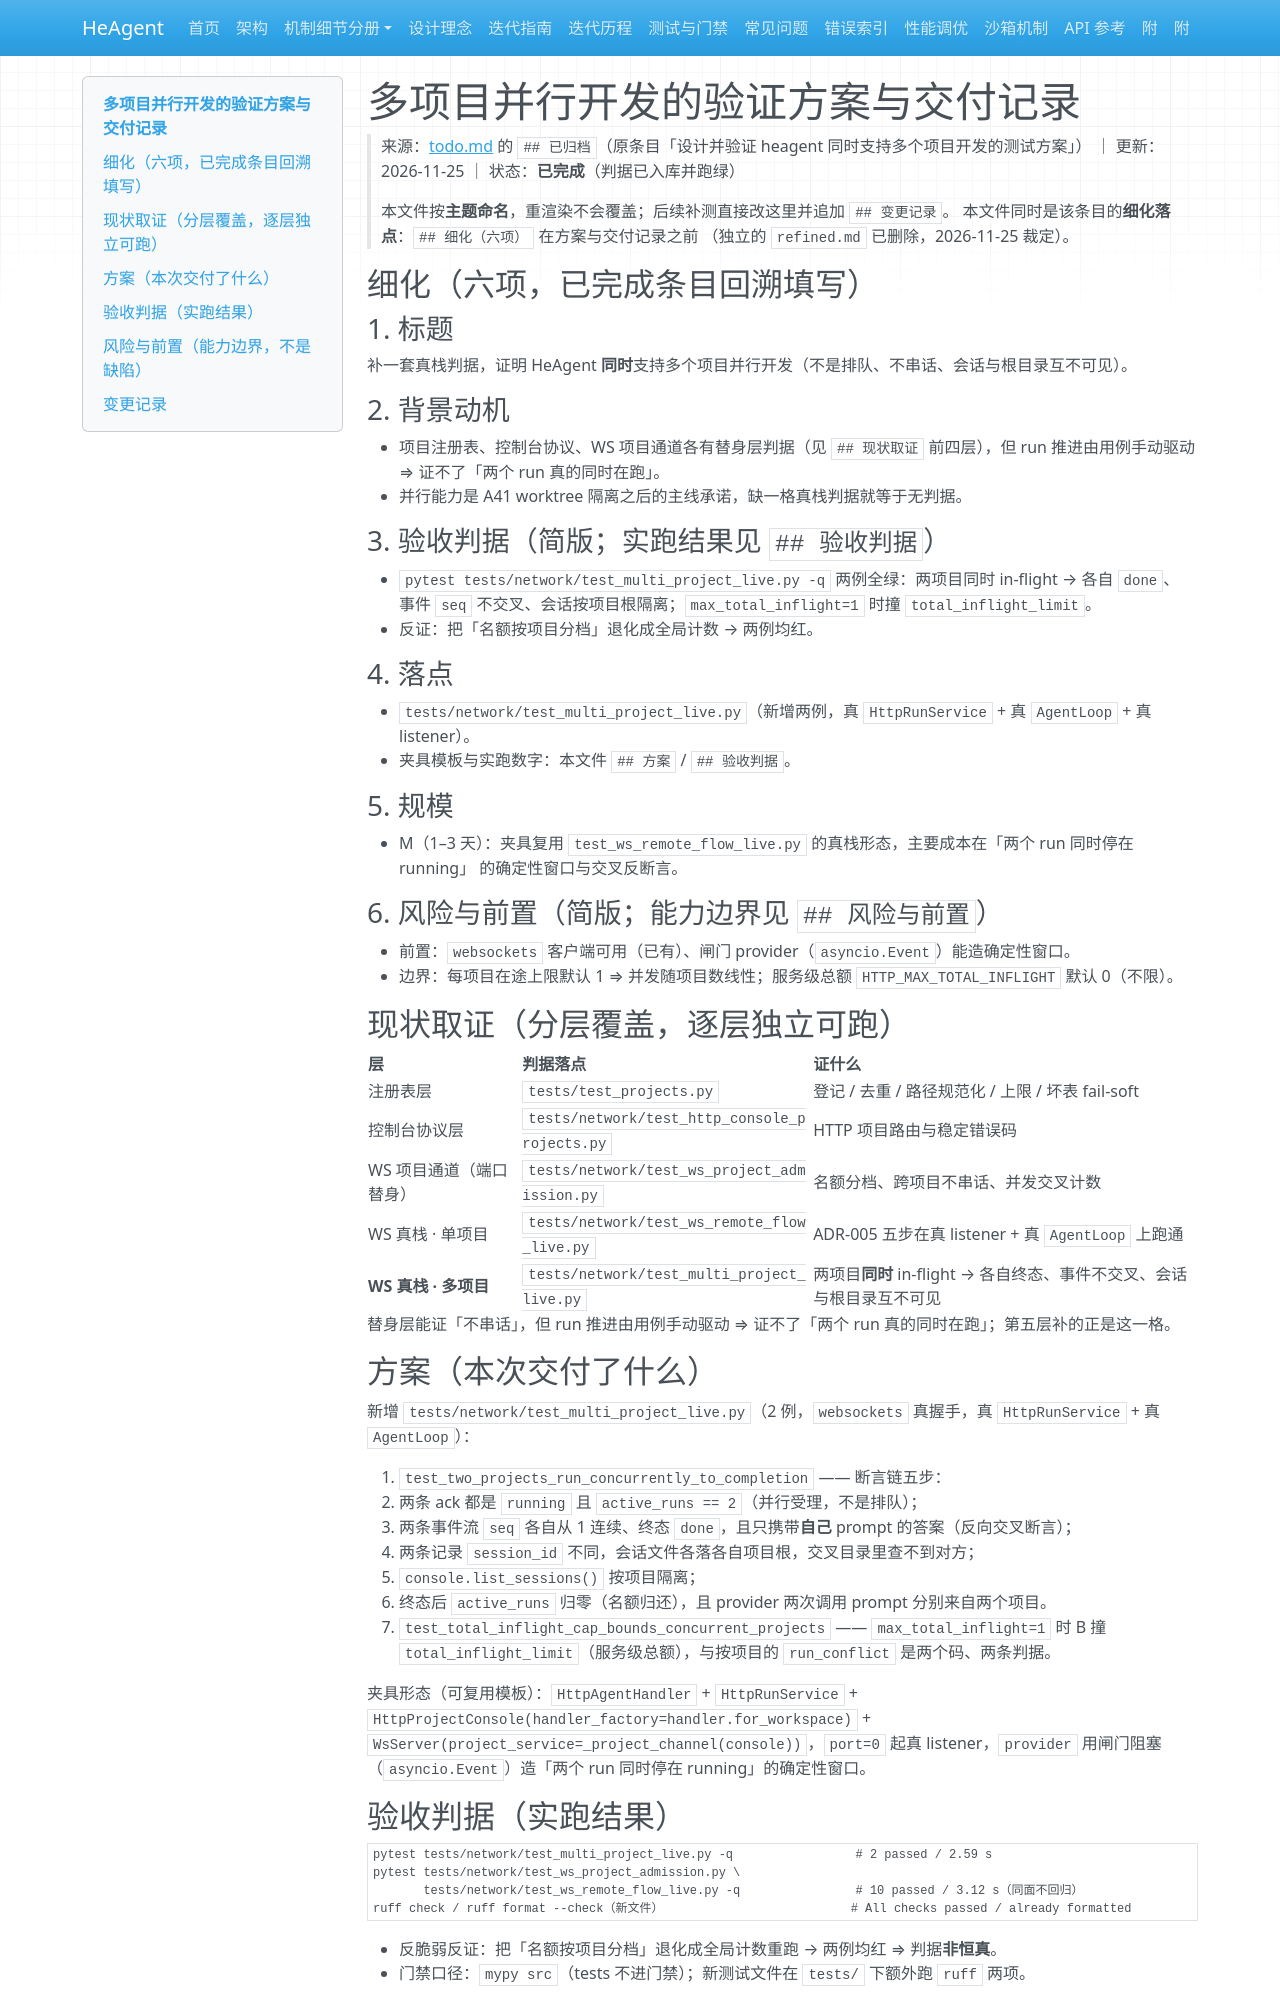

repository: zsutxz/HeAgent · page: todo/solutions/多项目并行开发验证/index.html · generator: mkdocs

# 多项目并行开发的验证方案与交付记录

> 来源：[todo.md](../todo.md) 的 `## 已归档`（原条目「设计并验证 heagent 同时支持多个项目开发的测试方案」）
> ｜ 更新：2026-11-25 ｜ 状态：**已完成**（判据已入库并跑绿）
>
> 本文件按**主题命名**，重渲染不会覆盖；后续补测直接改这里并追加 `## 变更记录`。
> 本文件同时是该条目的**细化落点**：`## 细化（六项）` 在方案与交付记录之前
> （独立的 `refined.md` 已删除，2026-11-25 裁定）。

## 细化（六项，已完成条目回溯填写）

### 1. 标题

补一套真栈判据，证明 HeAgent **同时**支持多个项目并行开发（不是排队、不串话、会话与根目录互不可见）。

### 2. 背景动机

- 项目注册表、控制台协议、WS 项目通道各有替身层判据（见 `## 现状取证` 前四层），但 run 推进由用例手动驱动
  ⇒ 证不了「两个 run 真的同时在跑」。
- 并行能力是 A41 worktree 隔离之后的主线承诺，缺一格真栈判据就等于无判据。

### 3. 验收判据（简版；实跑结果见 `## 验收判据`）

- `pytest tests/network/test_multi_project_live.py -q` 两例全绿：两项目同时 in-flight → 各自 `done`、
  事件 `seq` 不交叉、会话按项目根隔离；`max_total_inflight=1` 时撞 `total_inflight_limit`。
- 反证：把「名额按项目分档」退化成全局计数 → 两例均红。

### 4. 落点

- `tests/network/test_multi_project_live.py`（新增两例，真 `HttpRunService` + 真 `AgentLoop` + 真 listener）。
- 夹具模板与实跑数字：本文件 `## 方案` / `## 验收判据`。

### 5. 规模

- M（1–3 天）：夹具复用 `test_ws_remote_flow_live.py` 的真栈形态，主要成本在「两个 run 同时停在 running」
  的确定性窗口与交叉反断言。

### 6. 风险与前置（简版；能力边界见 `## 风险与前置`）

- 前置：`websockets` 客户端可用（已有）、闸门 provider（`asyncio.Event`）能造确定性窗口。
- 边界：每项目在途上限默认 1 ⇒ 并发随项目数线性；服务级总额 `HTTP_MAX_TOTAL_INFLIGHT` 默认 0（不限）。

## 现状取证（分层覆盖，逐层独立可跑）

| 层 | 判据落点 | 证什么 |
| --- | --- | --- |
| 注册表层 | `tests/test_projects.py` | 登记 / 去重 / 路径规范化 / 上限 / 坏表 fail-soft |
| 控制台协议层 | `tests/network/test_http_console_projects.py` | HTTP 项目路由与稳定错误码 |
| WS 项目通道（端口替身） | `tests/network/test_ws_project_admission.py` | 名额分档、跨项目不串话、并发交叉计数 |
| WS 真栈 · 单项目 | `tests/network/test_ws_remote_flow_live.py` | ADR-005 五步在真 listener + 真 `AgentLoop` 上跑通 |
| **WS 真栈 · 多项目** | `tests/network/test_multi_project_live.py` | 两项目**同时** in-flight → 各自终态、事件不交叉、会话与根目录互不可见 |

替身层能证「不串话」，但 run 推进由用例手动驱动 ⇒ 证不了「两个 run 真的同时在跑」；第五层补的正是这一格。

## 方案（本次交付了什么）

新增 `tests/network/test_multi_project_live.py`（2 例，`websockets` 真握手，真 `HttpRunService` + 真 `AgentLoop`）：

1. `test_two_projects_run_concurrently_to_completion` —— 断言链五步：
   - 两条 ack 都是 `running` 且 `active_runs == 2`（并行受理，不是排队）；
   - 两条事件流 `seq` 各自从 1 连续、终态 `done`，且只携带**自己** prompt 的答案（反向交叉断言）；
   - 两条记录 `session_id` 不同，会话文件各落各自项目根，交叉目录里查不到对方；
   - `console.list_sessions()` 按项目隔离；
   - 终态后 `active_runs` 归零（名额归还），且 provider 两次调用 prompt 分别来自两个项目。
2. `test_total_inflight_cap_bounds_concurrent_projects` —— `max_total_inflight=1` 时 B 撞
   `total_inflight_limit`（服务级总额），与按项目的 `run_conflict` 是两个码、两条判据。

夹具形态（可复用模板）：`HttpAgentHandler` + `HttpRunService` + `HttpProjectConsole(handler_factory=handler.for_workspace)`
+ `WsServer(project_service=_project_channel(console))`，`port=0` 起真 listener，`provider` 用闸门阻塞
（`asyncio.Event`）造「两个 run 同时停在 running」的确定性窗口。
